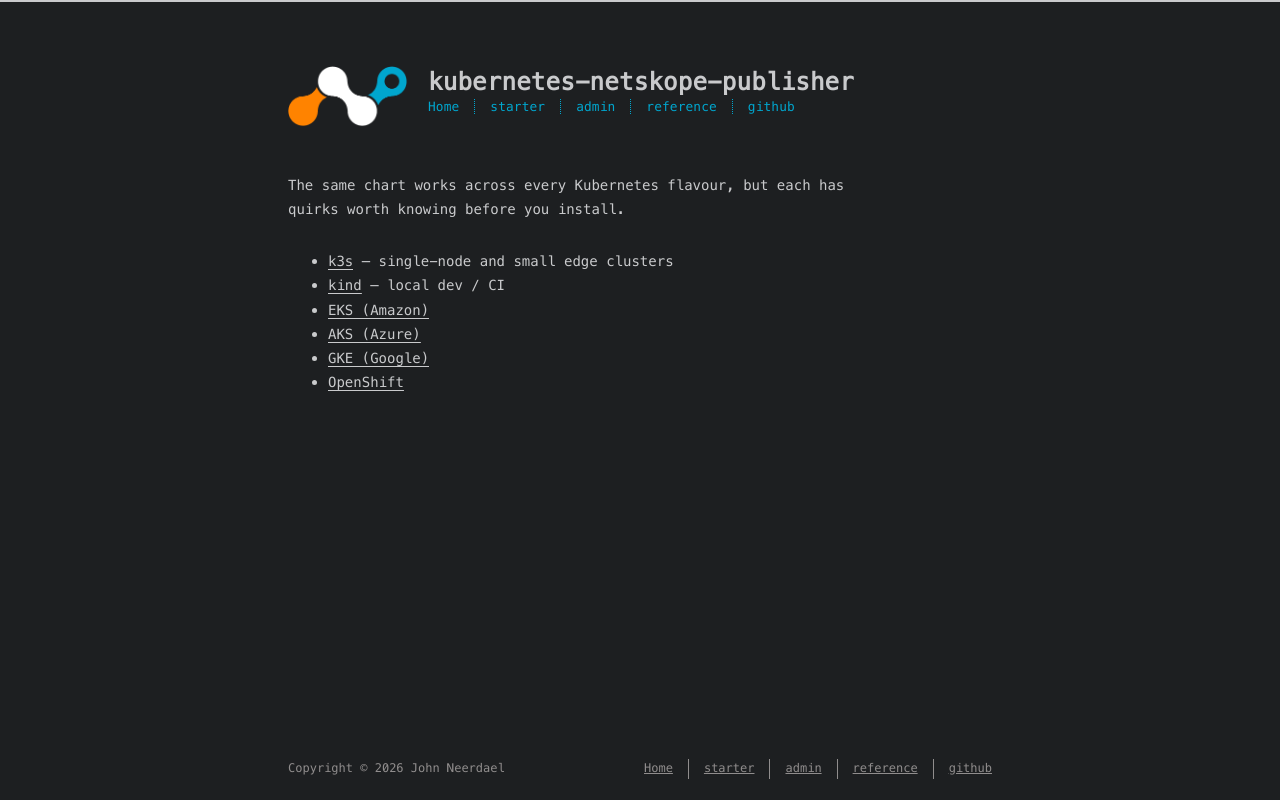

repository: johnneerdael/kubernetes-netskope-publisher · page: admin/chart/distributions/index.html · generator: jekyll

---
title: Distributions
date: 2026-05-18
---

The same chart works across every Kubernetes flavour, but each has
quirks worth knowing before you install.

- [k3s](/kubernetes-netskope-publisher/admin/chart/distributions/k3s/) — single-node and small edge clusters
- [kind](/kubernetes-netskope-publisher/admin/chart/distributions/kind/) — local dev / CI
- [EKS (Amazon)](/kubernetes-netskope-publisher/admin/chart/distributions/eks/)
- [AKS (Azure)](/kubernetes-netskope-publisher/admin/chart/distributions/aks/)
- [GKE (Google)](/kubernetes-netskope-publisher/admin/chart/distributions/gke/)
- [OpenShift](/kubernetes-netskope-publisher/admin/chart/distributions/openshift/)
